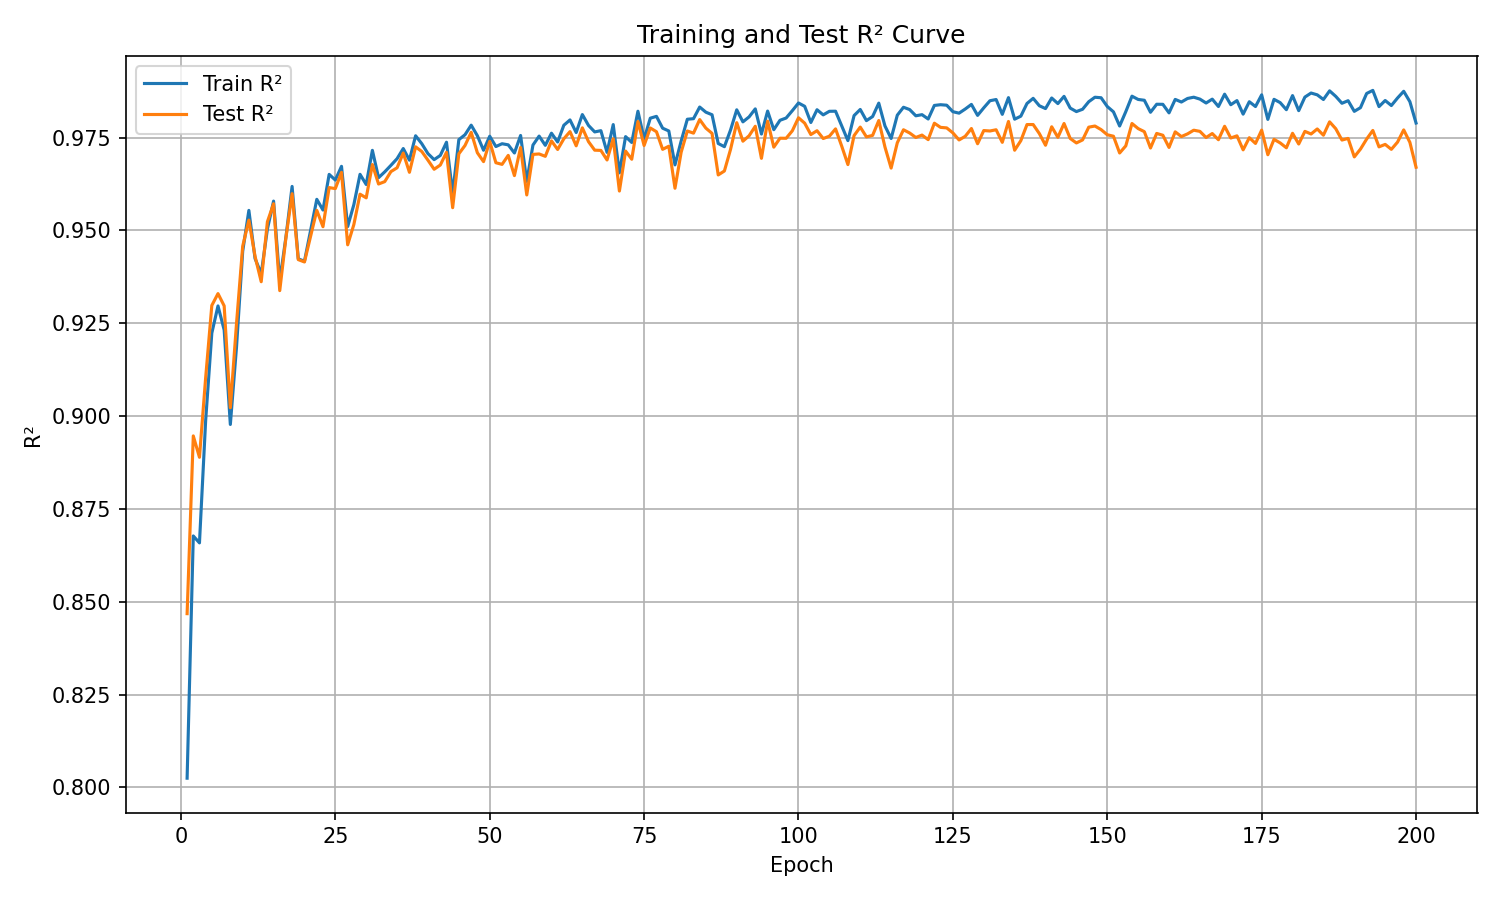

The file beside this chart, header and first rows:
epoch, train_r², test_r²
1, 0.8025, 0.8468
2, 0.8677, 0.8947
3, 0.8658, 0.8889
4, 0.8987, 0.9103
5, 0.9223, 0.9298
6, 0.9297, 0.933
7, 0.9232, 0.9297
8, 0.8977, 0.9022
9, 0.9186, 0.925
10, 0.9444, 0.9457
11, 0.9554, 0.9528
12, 0.9424, 0.943
13, 0.9383, 0.9362
14, 0.9504, 0.9523
15, 0.9579, 0.9572
16, 0.9363, 0.9338
17, 0.9482, 0.948
18, 0.9618, 0.9599
19, 0.9423, 0.9421
20, 0.9417, 0.9415
21, 0.95, 0.9485
22, 0.9584, 0.9554
23, 0.9555, 0.951
24, 0.9651, 0.9615
25, 0.9636, 0.9613
26, 0.9672, 0.9656
27, 0.951, 0.9461
28, 0.9569, 0.9516
29, 0.9651, 0.9598
30, 0.9624, 0.9588
31, 0.9716, 0.9677
32, 0.9642, 0.9625
33, 0.9658, 0.9631
34, 0.9675, 0.9658
35, 0.9693, 0.9669
36, 0.972, 0.9708
37, 0.9689, 0.9656
38, 0.9755, 0.9725
39, 0.9733, 0.9712
40, 0.9707, 0.9689
41, 0.9691, 0.9665
42, 0.9702, 0.9676
43, 0.9737, 0.971
44, 0.9599, 0.9561
45, 0.9744, 0.9706
46, 0.9758, 0.9729
47, 0.9783, 0.9764
48, 0.9755, 0.9709
49, 0.9716, 0.9685
50, 0.9754, 0.974
51, 0.9726, 0.9682
52, 0.9733, 0.9678
53, 0.973, 0.9702
54, 0.9708, 0.9647
55, 0.9756, 0.9723
56, 0.9632, 0.9595
57, 0.973, 0.9705
58, 0.9754, 0.9706
59, 0.9729, 0.9699
60, 0.9762, 0.9741
... 140 more rows
